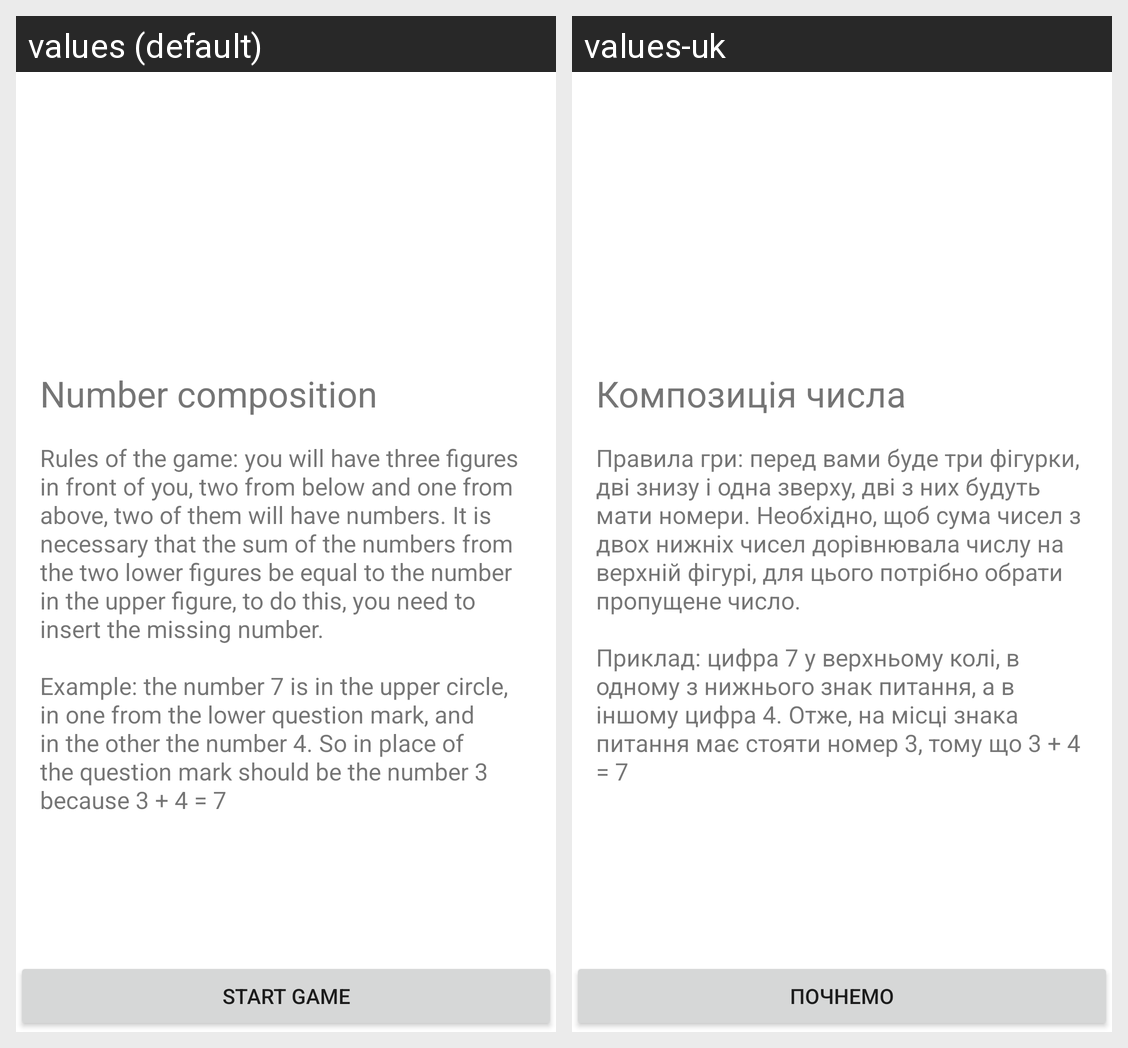

For this localized Android screen grid, give each drawn string resource with its value in every locale shown.
Android screen res/layout/fragment_welcome.xml rendered under 2 locales, left to right: values (default), values-uk. Device: Nexus 5 (rendered at 1080×1920; each locale shown at half size, 540×960, under a caption strip naming it); theme Theme.PocketWorld.
Strings drawn on this screen, with the default value and each locale's value (text and hints the layout hard-codes, and strings that could not be matched under every locale, appear in the picture but are not listed):

welcome_title
  values: Number composition
  values-uk: Композиція числа

game_rules
  values: Rules of the game: you will have three figures in front of you, two from below and one from above, two of them will have numbers. It is necessary that the sum of the numbers from the two lower figures be equal to the number in the upper figure, to do this, you need to insert the missing number.
      
      Example: the number 7 is in the upper circle, in one from the lower question mark, and in the other …[clipped]
  values-uk: Правила гри: перед вами буде три фігурки, дві знизу і одна зверху, дві з них будуть мати номери. Необхідно, щоб сума чисел з двох нижніх чисел дорівнювала числу на верхній фігурі, для цього потрібно обрати пропущене число.
      
      Приклад: цифра 7 у верхньому колі, в одному з нижнього знак питання, а в іншому цифра 4. Отже, на місці знака питання має стояти номер 3, тому що 3 + 4 = 7

button_lets_go
  values: Start game
  values-uk: Почнемо
